Image classification data set "vignettes" (alexliyihao/AAPI_code on GitHub). Class labels (8): arteriole, artery, distal_tubule, glom, glomerulus, glomerulus_gs, proximal tubule, proximal_tubule.

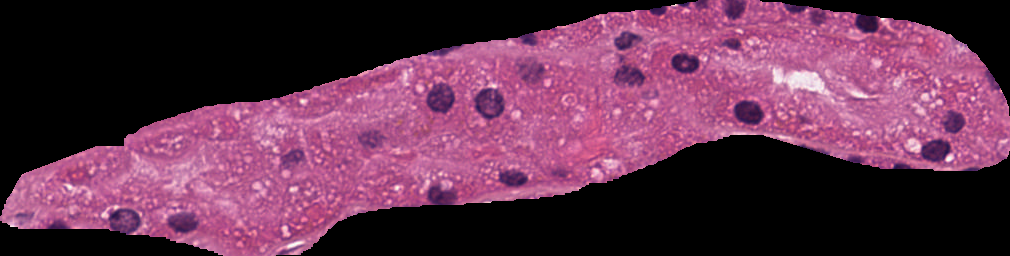
Label: distal_tubule

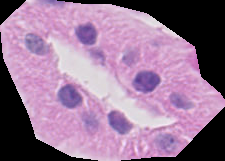
Label: distal_tubule

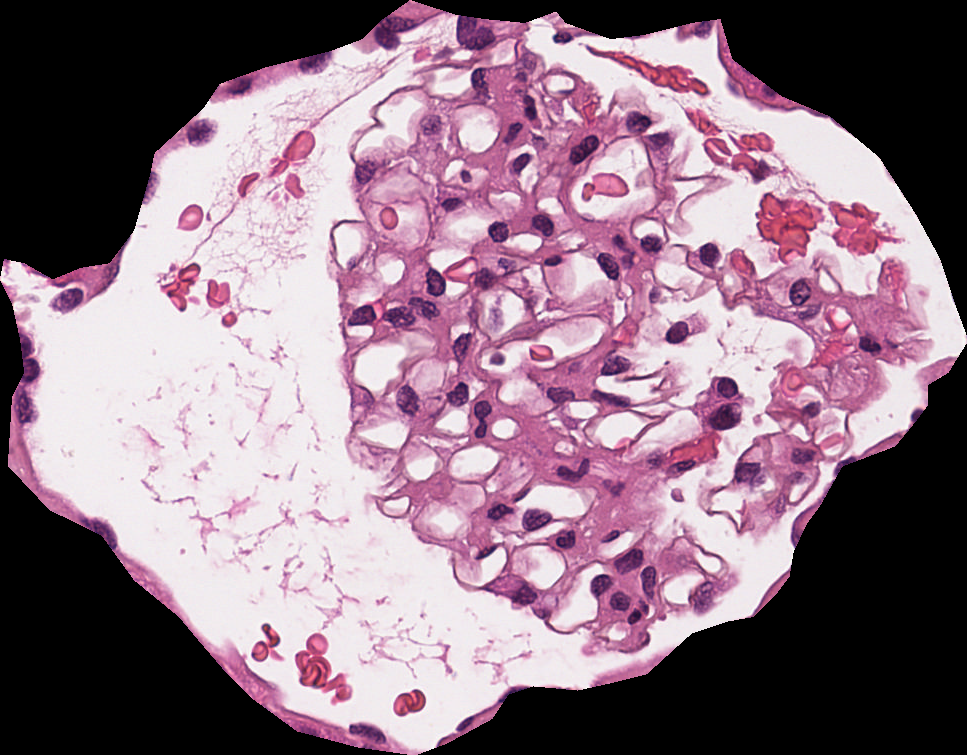
Label: glomerulus

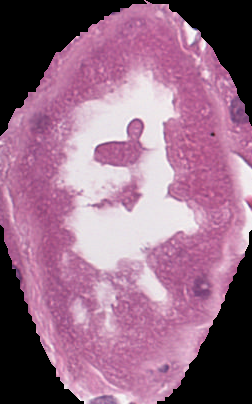
Label: proximal_tubule

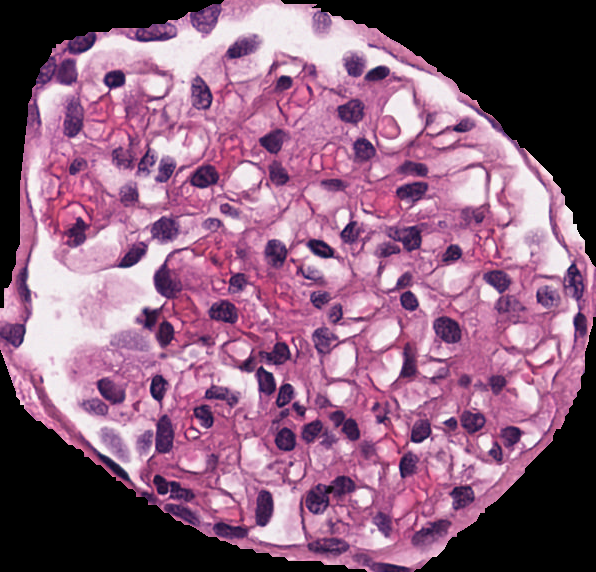
Label: glomerulus

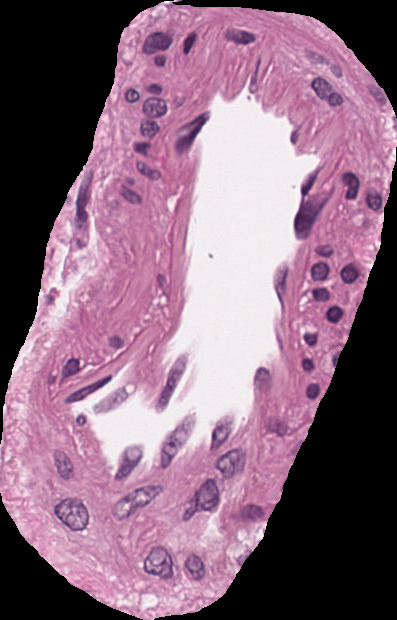
Label: artery
